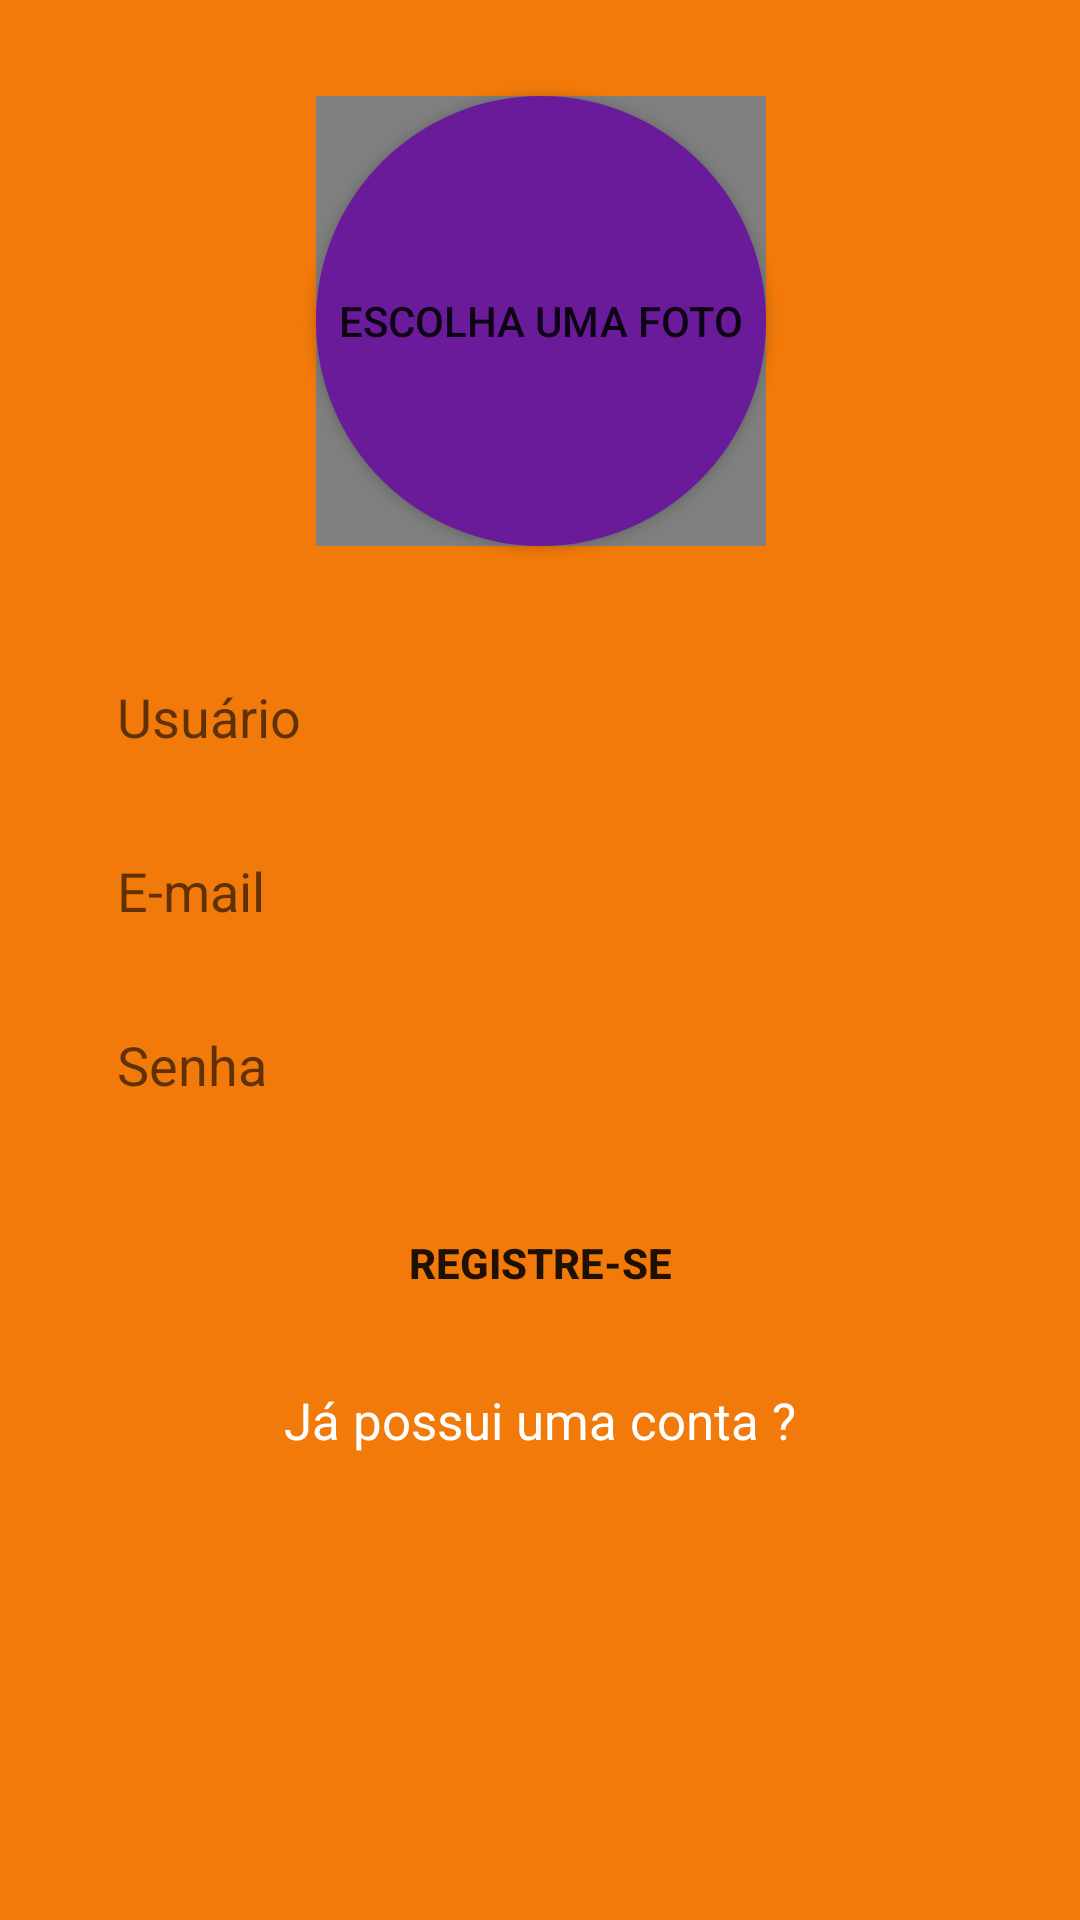

This screen was rendered from an Android layout file. Write that file and the resources it references.
<!-- AndroidManifest.xml: application theme Theme.MensageiroInstantaneo -->
<!-- res/layout/activity_registro.xml -->
<?xml version="1.0" encoding="utf-8"?>
<androidx.constraintlayout.widget.ConstraintLayout xmlns:android="http://schemas.android.com/apk/res/android"
    xmlns:app="http://schemas.android.com/apk/res-auto"
    xmlns:tools="http://schemas.android.com/tools"
    android:layout_width="match_parent"
    android:layout_height="match_parent"
    tools:context=".RegistroActivity">

    <EditText
        android:id="@+id/campo_usuario_registro"
        android:layout_width="0dp"
        android:layout_height="50dp"
        android:layout_marginStart="24dp"
        android:layout_marginTop="32dp"
        android:layout_marginEnd="24dp"
        android:background="@drawable/campo_arredondado_login_registro"
        android:ems="10"
        android:hint="@string/usuario"
        android:inputType="textPersonName"
        android:paddingLeft="15dp"
        app:layout_constraintEnd_toEndOf="parent"
        app:layout_constraintStart_toStartOf="parent"
        app:layout_constraintTop_toBottomOf="@+id/botao_foto_registro" />

    <EditText
        android:id="@+id/campo_email_registro"
        android:layout_width="0dp"
        android:layout_height="50dp"
        android:layout_marginTop="8dp"
        android:background="@drawable/campo_arredondado_login_registro"
        android:ems="10"
        android:hint="@string/email"
        android:inputType="textEmailAddress"
        android:paddingLeft="15dp"
        app:layout_constraintEnd_toEndOf="@+id/campo_usuario_registro"
        app:layout_constraintHorizontal_bias="1.0"
        app:layout_constraintStart_toStartOf="@+id/campo_usuario_registro"
        app:layout_constraintTop_toBottomOf="@+id/campo_usuario_registro" />

    <EditText
        android:id="@+id/campo_senha_registro"
        android:layout_width="0dp"
        android:layout_height="50dp"
        android:layout_marginTop="8dp"
        android:background="@drawable/campo_arredondado_login_registro"
        android:ems="10"
        android:hint="@string/senha"
        android:inputType="textPassword"
        android:paddingLeft="15dp"
        app:layout_constraintEnd_toEndOf="@+id/campo_email_registro"
        app:layout_constraintStart_toStartOf="@+id/campo_email_registro"
        app:layout_constraintTop_toBottomOf="@+id/campo_email_registro" />

    <Button
        android:id="@+id/botao_registro"
        android:layout_width="0dp"
        android:layout_height="50dp"
        android:layout_marginTop="16dp"
        android:text="@string/registro"
        android:textStyle="bold"
        android:background="@drawable/campo_arredondado_login_registro"
        app:layout_constraintEnd_toEndOf="@+id/campo_senha_registro"
        app:layout_constraintHorizontal_bias="0.0"
        app:layout_constraintStart_toStartOf="@+id/campo_senha_registro"
        app:layout_constraintTop_toBottomOf="@+id/campo_senha_registro" />

    <TextView
        android:id="@+id/campo_ja_tem_conta"
        android:layout_width="wrap_content"
        android:layout_height="wrap_content"
        android:layout_marginTop="16dp"
        android:text="Já possui uma conta ?"
        android:textColor="@color/white"
        android:textColorHighlight="@color/purple_700"
        android:textSize="17sp"
        app:layout_constraintEnd_toEndOf="@+id/botao_registro"
        app:layout_constraintStart_toStartOf="@+id/botao_registro"
        app:layout_constraintTop_toBottomOf="@+id/botao_registro" />

    <Button
        android:id="@+id/botao_foto_registro"
        android:layout_width="150dp"
        android:layout_height="150dp"
        android:layout_marginTop="32dp"
        android:background="@drawable/botao_redondo"
        android:text="@string/escolha_foto"
        app:backgroundTint="@null"
        app:layout_constraintEnd_toEndOf="parent"
        app:layout_constraintHorizontal_bias="0.501"
        app:layout_constraintStart_toStartOf="parent"
        app:layout_constraintTop_toTopOf="parent" />

    <de.hdodenhof.circleimageview.CircleImageView
        android:id="@+id/botao_circle_imageview"
        app:civ_border_width="4dp"
        app:civ_border_color="@color/roxo"
        android:layout_width="150dp"
        android:layout_height="150dp"
        app:layout_constraintBottom_toBottomOf="@+id/botao_foto_registro"
        app:layout_constraintEnd_toEndOf="@+id/botao_foto_registro"
        app:layout_constraintStart_toStartOf="@+id/botao_foto_registro"
        app:layout_constraintTop_toTopOf="@+id/botao_foto_registro" />

</androidx.constraintlayout.widget.ConstraintLayout>
<!-- resources referenced by this layout -->
<resources>
  <color name="purple_700">#FF3700B3</color>
  <color name="roxo">#6a1b9a</color>
  <color name="white">#FFFFFFFF</color>
  <!-- drawable botao_redondo (drawable) -->
  <?xml version="1.0" encoding="utf-8"?>
  <shape xmlns:android="http://schemas.android.com/apk/res/android">
      <corners android:radius="150dp"/>
      <solid android:color="@color/roxo"/>
  </shape>
  <string name="email">E-mail</string>
  <string name="escolha_foto">Escolha uma foto</string>
  <string name="registro">Registre-se</string>
  <string name="senha">Senha</string>
  <string name="usuario">Usuário</string>
  <style name="Theme.MensageiroInstantaneo" parent="Theme.MaterialComponents.DayNight.DarkActionBar">
          
          <item name="colorPrimary">@color/purple_500</item>
          <item name="colorPrimaryVariant">@color/purple_700</item>
          <item name="colorOnPrimary">@color/white</item>
          
          <item name="colorSecondary">@color/teal_200</item>
          <item name="colorSecondaryVariant">@color/teal_700</item>
          <item name="colorOnSecondary">@color/black</item>
  
          <item name="android:windowBackground">?android:attr/colorActivatedHighlight</item>
  
          
          <item name="android:statusBarColor" tools:targetApi="l">?attr/colorPrimaryVariant</item>
          
      </style>
  <color name="purple_500">#FF6200EE</color>
  <color name="teal_200">#FF03DAC5</color>
  <color name="teal_700">#FF018786</color>
  <color name="black">#FF000000</color>
</resources>
